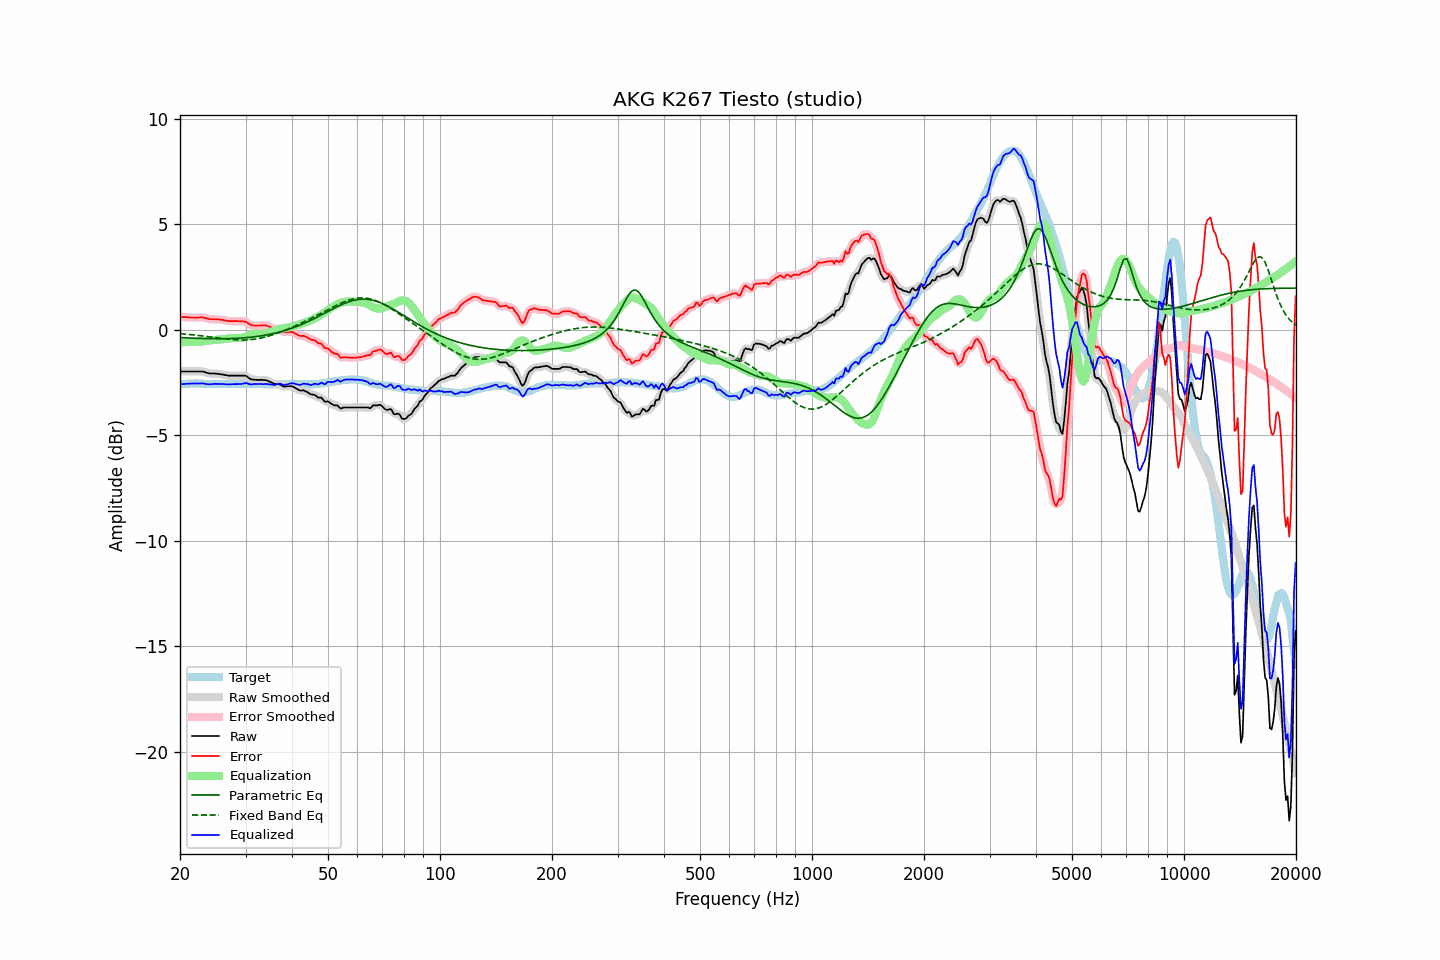

Values plotted in this chart, from the file beside it:
frequency, raw, error, smoothed, error_smoothed, equalization, parametric_eq, fixed_band_eq, equalized_raw, equalized_smoothed, target
20.00, -1.98, 0.61, -1.98, 0.61, -0.61, -0.38, -0.19, -2.60, -2.60, -2.60
20.20, -1.98, 0.60, -1.98, 0.60, -0.61, -0.38, -0.20, -2.59, -2.59, -2.59
20.40, -1.98, 0.59, -1.98, 0.60, -0.60, -0.38, -0.20, -2.58, -2.58, -2.58
20.61, -1.98, 0.59, -1.98, 0.59, -0.59, -0.39, -0.21, -2.57, -2.57, -2.58
20.81, -1.98, 0.58, -1.98, 0.59, -0.59, -0.39, -0.22, -2.57, -2.57, -2.57
21.02, -1.98, 0.58, -1.98, 0.58, -0.58, -0.40, -0.22, -2.56, -2.56, -2.57
21.23, -1.98, 0.57, -1.98, 0.58, -0.58, -0.40, -0.23, -2.56, -2.56, -2.56
21.44, -1.98, 0.57, -1.98, 0.58, -0.57, -0.40, -0.24, -2.56, -2.56, -2.56
21.66, -1.98, 0.57, -1.98, 0.57, -0.57, -0.41, -0.25, -2.56, -2.56, -2.56
21.87, -1.98, 0.57, -1.98, 0.57, -0.57, -0.41, -0.25, -2.56, -2.56, -2.56
22.09, -1.98, 0.56, -1.98, 0.57, -0.58, -0.41, -0.26, -2.56, -2.56, -2.55
22.31, -1.98, 0.56, -1.98, 0.57, -0.58, -0.41, -0.27, -2.56, -2.56, -2.55
22.54, -1.98, 0.57, -1.98, 0.58, -0.57, -0.42, -0.28, -2.56, -2.55, -2.56
22.76, -1.98, 0.58, -1.98, 0.58, -0.57, -0.42, -0.29, -2.55, -2.55, -2.57
22.99, -1.98, 0.58, -1.99, 0.58, -0.56, -0.42, -0.30, -2.54, -2.55, -2.57
23.22, -2.00, 0.56, -2.00, 0.57, -0.55, -0.42, -0.31, -2.56, -2.56, -2.57
23.45, -2.03, 0.54, -2.03, 0.55, -0.54, -0.43, -0.32, -2.58, -2.57, -2.58
23.69, -2.05, 0.52, -2.05, 0.52, -0.53, -0.43, -0.33, -2.58, -2.58, -2.58
23.92, -2.07, 0.50, -2.07, 0.51, -0.52, -0.43, -0.34, -2.59, -2.59, -2.58
24.16, -2.08, 0.49, -2.08, 0.50, -0.51, -0.43, -0.35, -2.59, -2.59, -2.58
24.40, -2.08, 0.49, -2.08, 0.49, -0.50, -0.43, -0.36, -2.58, -2.58, -2.58
24.65, -2.08, 0.49, -2.08, 0.49, -0.49, -0.43, -0.37, -2.57, -2.58, -2.58
24.89, -2.08, 0.49, -2.09, 0.49, -0.49, -0.43, -0.38, -2.57, -2.57, -2.58
25.14, -2.09, 0.48, -2.09, 0.49, -0.48, -0.43, -0.39, -2.58, -2.57, -2.58
25.39, -2.10, 0.48, -2.10, 0.48, -0.48, -0.43, -0.40, -2.58, -2.58, -2.59
25.65, -2.11, 0.47, -2.11, 0.47, -0.47, -0.43, -0.41, -2.58, -2.58, -2.59
25.91, -2.12, 0.46, -2.12, 0.46, -0.46, -0.43, -0.42, -2.58, -2.58, -2.59
26.16, -2.13, 0.45, -2.13, 0.45, -0.45, -0.43, -0.43, -2.58, -2.58, -2.59
26.43, -2.15, 0.43, -2.15, 0.44, -0.44, -0.43, -0.44, -2.59, -2.59, -2.59
26.69, -2.16, 0.42, -2.17, 0.42, -0.43, -0.43, -0.44, -2.59, -2.59, -2.59
26.96, -2.18, 0.40, -2.18, 0.41, -0.42, -0.43, -0.45, -2.60, -2.59, -2.59
27.23, -2.18, 0.40, -2.18, 0.40, -0.41, -0.42, -0.46, -2.59, -2.59, -2.59
27.50, -2.18, 0.40, -2.18, 0.40, -0.41, -0.42, -0.47, -2.59, -2.59, -2.59
27.77, -2.18, 0.40, -2.18, 0.40, -0.40, -0.42, -0.47, -2.58, -2.58, -2.59
28.05, -2.18, 0.40, -2.18, 0.41, -0.40, -0.42, -0.48, -2.58, -2.58, -2.59
28.33, -2.18, 0.40, -2.18, 0.40, -0.40, -0.41, -0.48, -2.59, -2.59, -2.59
28.62, -2.18, 0.40, -2.18, 0.40, -0.41, -0.41, -0.49, -2.59, -2.59, -2.59
28.90, -2.18, 0.39, -2.18, 0.40, -0.41, -0.40, -0.49, -2.59, -2.59, -2.58
29.19, -2.18, 0.39, -2.18, 0.40, -0.40, -0.40, -0.49, -2.58, -2.58, -2.58
29.48, -2.18, 0.39, -2.18, 0.39, -0.38, -0.39, -0.49, -2.57, -2.56, -2.58
29.78, -2.18, 0.38, -2.18, 0.39, -0.36, -0.39, -0.49, -2.54, -2.54, -2.57
30.08, -2.19, 0.37, -2.20, 0.36, -0.34, -0.38, -0.49, -2.53, -2.54, -2.57
30.38, -2.24, 0.32, -2.25, 0.32, -0.31, -0.37, -0.49, -2.55, -2.55, -2.57
30.68, -2.30, 0.26, -2.30, 0.27, -0.28, -0.37, -0.48, -2.58, -2.58, -2.57
30.99, -2.35, 0.21, -2.34, 0.23, -0.25, -0.36, -0.48, -2.60, -2.59, -2.57
31.30, -2.36, 0.20, -2.37, 0.20, -0.23, -0.35, -0.47, -2.59, -2.59, -2.57
31.61, -2.37, 0.19, -2.38, 0.19, -0.21, -0.34, -0.46, -2.58, -2.58, -2.57
31.93, -2.38, 0.18, -2.38, 0.19, -0.19, -0.33, -0.45, -2.58, -2.57, -2.57
32.24, -2.38, 0.19, -2.38, 0.19, -0.19, -0.32, -0.44, -2.57, -2.57, -2.58
32.57, -2.38, 0.19, -2.38, 0.19, -0.19, -0.31, -0.42, -2.57, -2.57, -2.58
32.89, -2.38, 0.19, -2.38, 0.20, -0.20, -0.30, -0.41, -2.58, -2.58, -2.58
33.22, -2.38, 0.20, -2.38, 0.20, -0.20, -0.29, -0.39, -2.58, -2.58, -2.59
33.55, -2.39, 0.19, -2.39, 0.20, -0.19, -0.28, -0.37, -2.59, -2.58, -2.59
33.89, -2.39, 0.20, -2.40, 0.20, -0.18, -0.26, -0.35, -2.58, -2.58, -2.60
34.23, -2.41, 0.18, -2.41, 0.18, -0.17, -0.25, -0.33, -2.58, -2.58, -2.60
34.57, -2.44, 0.15, -2.44, 0.16, -0.14, -0.23, -0.31, -2.59, -2.58, -2.60
34.92, -2.47, 0.12, -2.47, 0.12, -0.12, -0.22, -0.29, -2.59, -2.60, -2.60
35.27, -2.51, 0.08, -2.51, 0.08, -0.10, -0.20, -0.26, -2.61, -2.61, -2.60
35.62, -2.54, 0.05, -2.55, 0.05, -0.07, -0.19, -0.24, -2.61, -2.62, -2.60
35.97, -2.58, 0.01, -2.57, 0.03, -0.04, -0.17, -0.21, -2.63, -2.61, -2.60
... 635 more rows
